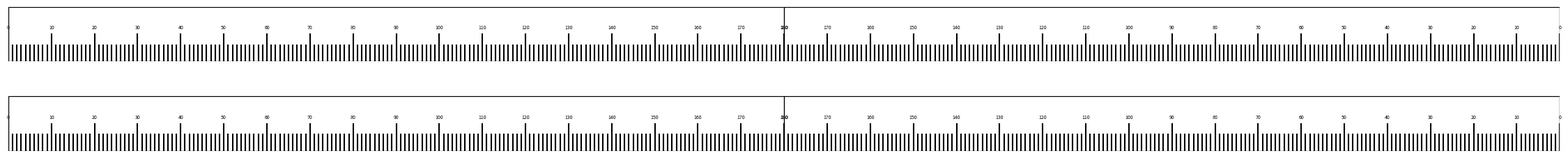

Reproduce this figure in Python.
import matplotlib.pyplot as plt

# Ruler details
half_ruler_length_mm = 565.5 / 2  # Half ruler length in mm
ruler_width_mm = 20               # Ruler width in mm
number_increments = 180           # increments per half ruler

# Convert mm to inches (1 inch = 25.4 mm)
half_ruler_length_inch = half_ruler_length_mm / 25.4
ruler_width_inch = ruler_width_mm / 25.4
total_ruler_length_inch = half_ruler_length_inch * 2

# Page dimensions in inches (landscape)
page_width_inch = 17
page_height_inch = 11

# Calculate positions to center rulers horizontally and vertically stacked
horizontal_offset = (page_width_inch - total_ruler_length_inch) / 2
vertical_spacing = 0.5  # inch gap between the two stacked rulers

total_rulers_height = 2 * ruler_width_inch + vertical_spacing
vertical_offset = (page_height_inch - total_rulers_height) / 2

# Set up figure
fig = plt.figure(figsize=(page_width_inch, page_height_inch))

# Render ruler function
def render_ruler(ax, reverse=False):
    ax.set_xlim(0, half_ruler_length_inch)
    ax.set_ylim(0, ruler_width_inch)
    ax.axis('off')

    # Border
    ax.add_patch(plt.Rectangle((0, 0), half_ruler_length_inch, ruler_width_inch, fill=None, edgecolor='black', linewidth=1))

    # Draw increments
    for i in range(number_increments + 1):
        x = i * (half_ruler_length_inch / number_increments)
        if i % 10 == 0:
            line_height = ruler_width_inch * 0.5
            label = str(i) if not reverse else str(180 - i)
            ax.text(x, line_height + 0.05, label, ha='center', va='bottom', fontsize=5)
        else:
            line_height = ruler_width_inch * 0.3
        ax.plot([x, x], [0, line_height], 'k')

# Top ruler
ax1 = fig.add_axes([
    horizontal_offset / page_width_inch,
    (vertical_offset + ruler_width_inch + vertical_spacing) / page_height_inch,
    half_ruler_length_inch / page_width_inch,
    ruler_width_inch / page_height_inch
])
render_ruler(ax1, reverse=False)

# Second half of the top ruler
ax1b = fig.add_axes([
    (horizontal_offset + half_ruler_length_inch) / page_width_inch,
    (vertical_offset + ruler_width_inch + vertical_spacing) / page_height_inch,
    half_ruler_length_inch / page_width_inch,
    ruler_width_inch / page_height_inch
])
render_ruler(ax1b, reverse=True)

# Bottom ruler
ax2 = fig.add_axes([
    horizontal_offset / page_width_inch,
    vertical_offset / page_height_inch,
    half_ruler_length_inch / page_width_inch,
    ruler_width_inch / page_height_inch
])
render_ruler(ax2, reverse=False)

# Second half of the bottom ruler
ax2b = fig.add_axes([
    (horizontal_offset + half_ruler_length_inch) / page_width_inch,
    vertical_offset / page_height_inch,
    half_ruler_length_inch / page_width_inch,
    ruler_width_inch / page_height_inch
])
render_ruler(ax2b, reverse=True)

# Save figure
plt.savefig("vertical.pdf", format='pdf', bbox_inches='tight')
